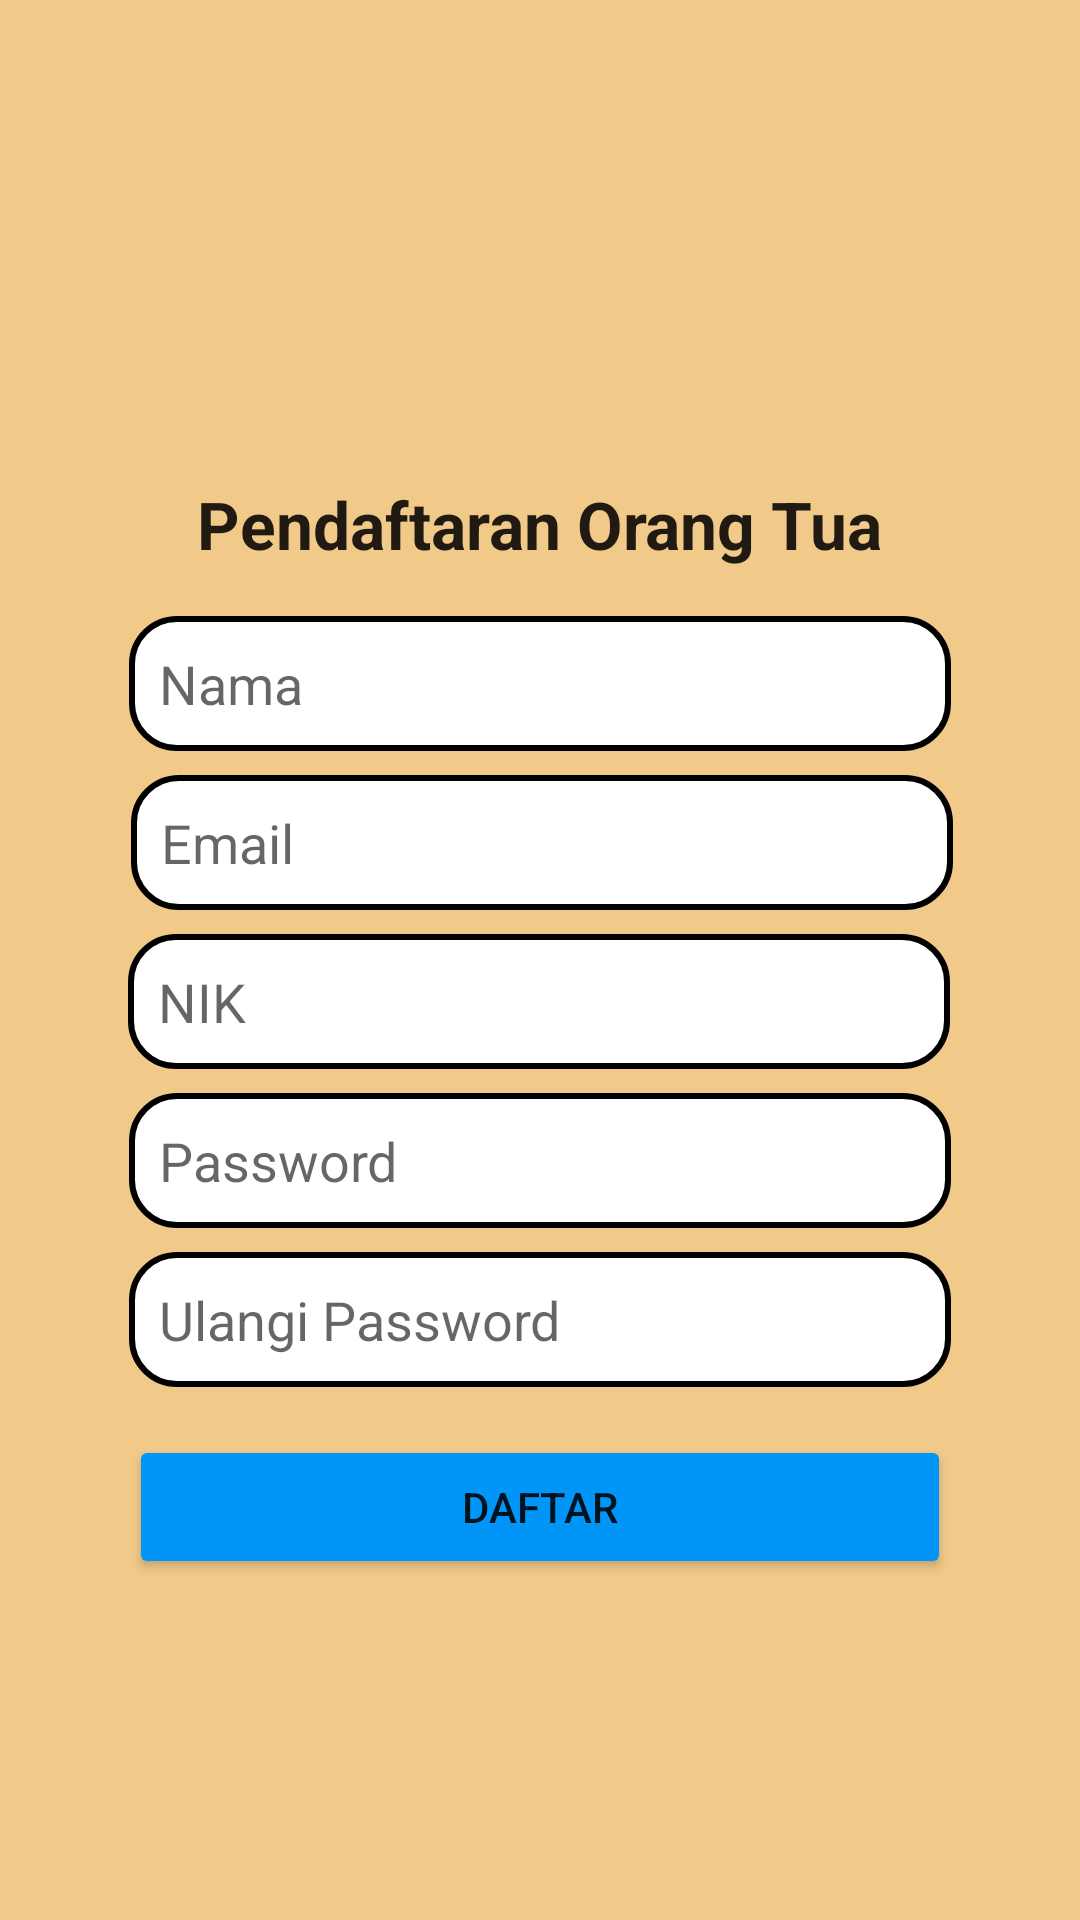

Here is an Android app screen rendered from its layout file. Give the layout XML and the strings, colors and styles it references.
<!-- AndroidManifest.xml: application theme Theme.MPosyandu -->
<!-- res/layout/activity_register.xml -->
<?xml version="1.0" encoding="utf-8"?>
<androidx.constraintlayout.widget.ConstraintLayout xmlns:android="http://schemas.android.com/apk/res/android"
    xmlns:app="http://schemas.android.com/apk/res-auto"
    xmlns:tools="http://schemas.android.com/tools"
    android:layout_width="match_parent"
    android:layout_height="match_parent"
    android:background="@color/bg_color"
    tools:context=".RegisterActivity">

    <TextView
        android:id="@+id/textView5"
        android:layout_width="wrap_content"
        android:layout_height="wrap_content"
        android:layout_marginTop="160dp"
        android:text="Pendaftaran Orang Tua"
        android:textAppearance="@style/TextAppearance.AppCompat.Large"
        android:textStyle="bold"
        app:layout_constraintEnd_toEndOf="parent"
        app:layout_constraintStart_toStartOf="parent"
        app:layout_constraintTop_toTopOf="parent" />

    <EditText
        android:id="@+id/edit_username_register"
        android:layout_width="274dp"
        android:layout_height="45dp"
        android:layout_marginTop="16dp"
        android:background="@drawable/rounded_edit_text"
        android:ems="10"
        android:hint="Nama"
        android:inputType="textPersonName"
        android:paddingStart="10dp"
        android:paddingEnd="10dp"
        app:layout_constraintEnd_toEndOf="@+id/textView5"
        app:layout_constraintStart_toStartOf="@+id/textView5"
        app:layout_constraintTop_toBottomOf="@+id/textView5" />

    <EditText
        android:id="@+id/edit_email_register"
        android:layout_width="274dp"
        android:layout_height="45dp"
        android:layout_marginTop="8dp"
        android:background="@drawable/rounded_edit_text"
        android:ems="10"
        android:hint="Email"
        android:inputType="text|textEmailAddress"
        android:paddingStart="10dp"
        android:paddingEnd="10dp"
        app:layout_constraintEnd_toEndOf="@+id/textView5"
        app:layout_constraintHorizontal_bias="0.488"
        app:layout_constraintStart_toStartOf="@+id/textView5"
        app:layout_constraintTop_toBottomOf="@+id/edit_username_register" />

    <EditText
        android:id="@+id/edit_nik_register"
        android:layout_width="274dp"
        android:layout_height="45dp"
        android:layout_marginTop="8dp"
        android:background="@drawable/rounded_edit_text"
        android:ems="10"
        android:hint="NIK"
        android:inputType="number"
        android:paddingStart="10dp"
        android:paddingEnd="10dp"
        app:layout_constraintEnd_toEndOf="@+id/textView5"
        app:layout_constraintHorizontal_bias="0.511"
        app:layout_constraintStart_toStartOf="@+id/textView5"
        app:layout_constraintTop_toBottomOf="@+id/edit_email_register" />

    <EditText
        android:id="@+id/edit_password_register"
        android:layout_width="274dp"
        android:layout_height="45dp"
        android:layout_marginTop="8dp"
        android:background="@drawable/rounded_edit_text"
        android:ems="10"
        android:hint="Password"
        android:inputType="textPassword"
        android:paddingStart="10dp"
        android:paddingEnd="10dp"
        app:layout_constraintEnd_toEndOf="@+id/textView5"
        app:layout_constraintStart_toStartOf="@+id/textView5"
        app:layout_constraintTop_toBottomOf="@+id/edit_nik_register" />

    <EditText
        android:id="@+id/edit_password2_register"
        android:layout_width="274dp"
        android:layout_height="45dp"
        android:layout_marginTop="8dp"
        android:background="@drawable/rounded_edit_text"
        android:ems="10"
        android:hint="Ulangi Password"
        android:inputType="textPassword"
        android:paddingStart="10dp"
        android:paddingEnd="10dp"
        app:layout_constraintEnd_toEndOf="@+id/textView5"
        app:layout_constraintStart_toStartOf="@+id/textView5"
        app:layout_constraintTop_toBottomOf="@+id/edit_password_register" />

    <Button
        android:id="@+id/btn_daftar"
        android:layout_width="0dp"
        android:layout_height="wrap_content"
        android:layout_marginTop="16dp"
        android:backgroundTint="@color/btn_color"
        android:text="Daftar"
        app:layout_constraintEnd_toEndOf="@+id/edit_password2_register"
        app:layout_constraintStart_toStartOf="@+id/edit_password2_register"
        app:layout_constraintTop_toBottomOf="@+id/edit_password2_register" />

</androidx.constraintlayout.widget.ConstraintLayout>
<!-- resources referenced by this layout -->
<resources>
  <color name="bg_color">#FFF1CA89</color>
  <color name="btn_color">#FF0095F6</color>
  <!-- drawable rounded_edit_text (drawable) -->
  <?xml version="1.0" encoding="utf-8"?>
  <shape xmlns:android="http://schemas.android.com/apk/res/android"
      android:shape="rectangle"
      android:padding="15dp">
  
      <solid android:color="@color/white" />
      <stroke android:width="2dp" android:color="#FF000000" />
      <corners android:radius="15dp" />
  
  </shape>
  <style name="Theme.MPosyandu" parent="Theme.MaterialComponents.DayNight.DarkActionBar">
          
          <item name="colorPrimary">@color/purple_500</item>
          <item name="colorPrimaryVariant">@color/purple_700</item>
          <item name="colorOnPrimary">@color/white</item>
          
          <item name="colorSecondary">@color/teal_200</item>
          <item name="colorSecondaryVariant">@color/teal_700</item>
          <item name="colorOnSecondary">@color/black</item>
          
          <item name="android:statusBarColor" tools:targetApi="l">?attr/colorPrimaryVariant</item>
          
      </style>
  <color name="white">#FFFFFFFF</color>
  <color name="purple_500">#FF6200EE</color>
  <color name="purple_700">#FF3700B3</color>
  <color name="teal_200">#FF03DAC5</color>
  <color name="teal_700">#FF018786</color>
  <color name="black">#FF000000</color>
</resources>
